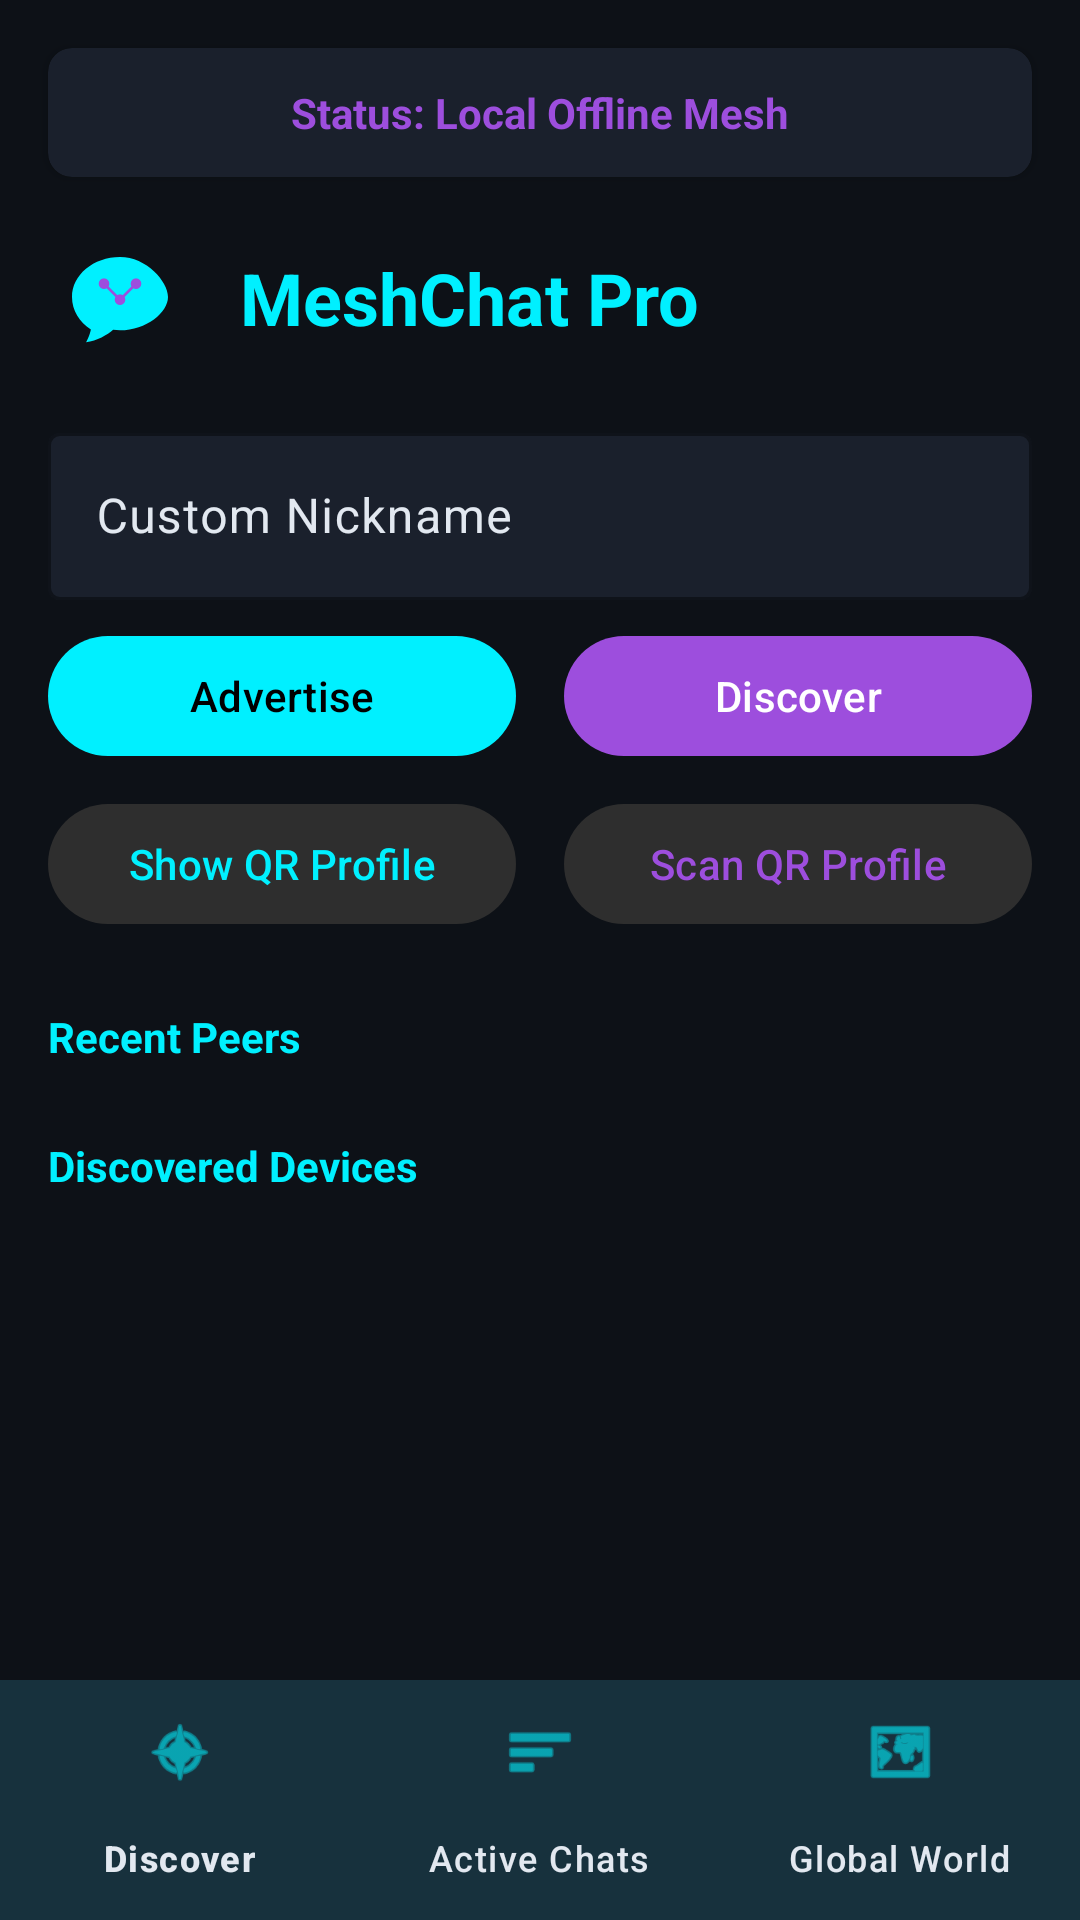

Android layout source for this screen:
<!-- AndroidManifest.xml: activity theme Theme.MeshChat -->
<!-- res/layout/activity_main.xml -->
<?xml version="1.0" encoding="utf-8"?>
<androidx.constraintlayout.widget.ConstraintLayout 
    xmlns:android="http://schemas.android.com/apk/res/android"
    xmlns:app="http://schemas.android.com/apk/res-auto"
    android:layout_width="match_parent"
    android:layout_height="match_parent"
    android:background="@color/cyber_bg">

    
    <androidx.cardview.widget.CardView
        android:id="@+id/cvStatusBanner"
        android:layout_width="match_parent"
        android:layout_height="wrap_content"
        android:layout_margin="16dp"
        app:cardCornerRadius="8dp"
        app:cardBackgroundColor="@color/cyber_card"
        app:layout_constraintTop_toTopOf="parent">
        <TextView
            android:id="@+id/tvStatusBanner"
            android:layout_width="match_parent"
            android:layout_height="wrap_content"
            android:padding="12dp"
            android:text="@string/status_local_offline"
            android:textStyle="bold"
            android:textColor="@color/cyber_secondary"
            android:gravity="center"/>
    </androidx.cardview.widget.CardView>

    
    <ImageView
        android:id="@+id/ivLogo"
        android:layout_width="48dp"
        android:layout_height="48dp"
        android:layout_marginTop="16dp"
        android:layout_marginStart="16dp"
        android:src="@drawable/ic_launcher_foreground"
        app:layout_constraintTop_toBottomOf="@id/cvStatusBanner"
        app:layout_constraintStart_toStartOf="parent"/>

    <TextView
        android:id="@+id/tvTitle"
        android:layout_width="wrap_content"
        android:layout_height="wrap_content"
        android:text="@string/app_name"
        android:textSize="24sp"
        android:textStyle="bold"
        android:textColor="@color/cyber_primary"
        android:layout_marginStart="16dp"
        app:layout_constraintTop_toTopOf="@id/ivLogo"
        app:layout_constraintBottom_toBottomOf="@id/ivLogo"
        app:layout_constraintStart_toEndOf="@id/ivLogo"/>

    
    <com.google.android.material.textfield.TextInputLayout
        android:id="@+id/tilNickname"
        android:layout_width="match_parent"
        android:layout_height="wrap_content"
        android:layout_margin="16dp"
        app:boxStrokeColor="@color/cyber_primary"
        android:textColorHint="@color/cyber_text"
        app:boxBackgroundColor="@color/cyber_card"
        app:layout_constraintTop_toBottomOf="@id/ivLogo">

        <com.google.android.material.textfield.TextInputEditText
            android:id="@+id/etNickname"
            android:layout_width="match_parent"
            android:layout_height="wrap_content"
            android:hint="@string/custom_nickname"
            android:textColor="@color/cyber_text"/>
    </com.google.android.material.textfield.TextInputLayout>

    
    <LinearLayout
        android:id="@+id/llControls"
        android:layout_width="match_parent"
        android:layout_height="wrap_content"
        android:orientation="horizontal"
        android:paddingHorizontal="16dp"
        android:layout_marginTop="8dp"
        app:layout_constraintTop_toBottomOf="@id/tilNickname">

        <com.google.android.material.button.MaterialButton
            android:id="@+id/btnAdvertise"
            android:layout_width="0dp"
            android:layout_height="wrap_content"
            android:layout_weight="1"
            android:text="@string/advertise"
            android:layout_marginEnd="8dp"
            app:backgroundTint="@color/cyber_primary"
            android:textColor="@color/black" />

        <com.google.android.material.button.MaterialButton
            android:id="@+id/btnDiscover"
            android:layout_width="0dp"
            android:layout_height="wrap_content"
            android:layout_weight="1"
            android:text="@string/discover"
            android:layout_marginStart="8dp"
            app:backgroundTint="@color/cyber_secondary"
            android:textColor="@color/white" />
    </LinearLayout>

        
        <LinearLayout
            android:id="@+id/llQrControls"
            android:layout_width="match_parent"
            android:layout_height="wrap_content"
            android:orientation="horizontal"
            android:paddingHorizontal="16dp"
            android:layout_marginTop="8dp"
            app:layout_constraintTop_toBottomOf="@id/llControls">

            <com.google.android.material.button.MaterialButton
                android:id="@+id/btnShowQr"
                android:layout_width="0dp"
                android:layout_height="wrap_content"
                android:layout_weight="1"
                android:text="@string/show_qr_profile"
                android:layout_marginEnd="8dp"
                app:backgroundTint="#2E2E2E"
                android:textColor="@color/cyber_primary" />

            <com.google.android.material.button.MaterialButton
                android:id="@+id/btnScanQr"
                android:layout_width="0dp"
                android:layout_height="wrap_content"
                android:layout_weight="1"
                android:text="@string/scan_qr_profile"
                android:layout_marginStart="8dp"
                app:backgroundTint="#2E2E2E"
                android:textColor="@color/cyber_secondary" />
        </LinearLayout>

    <FrameLayout
        android:id="@+id/flContent"
        android:layout_width="match_parent"
        android:layout_height="0dp"
        android:layout_marginTop="8dp"
        app:layout_constraintTop_toBottomOf="@id/llQrControls"
        app:layout_constraintBottom_toTopOf="@id/bottomNavigation">
        
        <LinearLayout
            android:id="@+id/viewDiscover"
            android:layout_width="match_parent"
            android:layout_height="match_parent"
            android:orientation="vertical"
            android:padding="16dp">
            
            <TextView
                android:layout_width="wrap_content"
                android:layout_height="wrap_content"
                android:text="@string/recent_peers"
                android:textColor="@color/cyber_primary"
                android:textStyle="bold"/>
            
            <androidx.recyclerview.widget.RecyclerView
                android:id="@+id/rvRecentPeers"
                android:layout_width="match_parent"
                android:layout_height="wrap_content"
                android:layout_marginTop="8dp"
                android:layout_marginBottom="16dp"
                android:orientation="horizontal"
                app:layoutManager="androidx.recyclerview.widget.LinearLayoutManager"/>
                
            <TextView
                android:layout_width="wrap_content"
                android:layout_height="wrap_content"
                android:text="@string/discovered_devices"
                android:textColor="@color/cyber_primary"
                android:textStyle="bold"/>

            <androidx.recyclerview.widget.RecyclerView
                android:id="@+id/rvDevices"
                android:layout_width="match_parent"
                android:layout_height="match_parent"
                android:layout_marginTop="8dp"/>
        </LinearLayout>
        
        <LinearLayout
            android:id="@+id/viewGlobal"
            android:layout_width="match_parent"
            android:layout_height="match_parent"
            android:orientation="vertical"
            android:visibility="gone"
            android:padding="16dp"
            android:gravity="center">
            <TextView
                android:layout_width="wrap_content"
                android:layout_height="wrap_content"
                android:text="@string/global_chat_feature"
                android:textColor="@color/cyber_text"
                android:textAlignment="center"/>
        </LinearLayout>
    </FrameLayout>

    <com.google.android.material.bottomnavigation.BottomNavigationView
        android:id="@+id/bottomNavigation"
        android:layout_width="match_parent"
        android:layout_height="wrap_content"
        app:menu="@menu/bottom_nav_menu"
        android:background="@color/cyber_card"
        app:itemIconTint="@color/cyber_primary"
        app:itemTextColor="@color/cyber_text"
        app:layout_constraintBottom_toBottomOf="parent"/>

</androidx.constraintlayout.widget.ConstraintLayout>
<!-- resources referenced by this layout -->
<resources>
  <color name="black">#FF000000</color>
  <color name="cyber_bg">#0D1117</color>
  <color name="cyber_card">#1A202C</color>
  <color name="cyber_primary">#00F0FF</color>
  <color name="cyber_secondary">#9D4EDD</color>
  <color name="cyber_text">#E2E8F0</color>
  <color name="white">#FFFFFFFF</color>
  <!-- drawable ic_launcher_foreground (drawable) -->
  <vector xmlns:android="http://schemas.android.com/apk/res/android"
      android:width="108dp"
      android:height="108dp"
      android:viewportWidth="108"
      android:viewportHeight="108">
      <path
          android:fillColor="#0D1117"
          android:pathData="M0,0h108v108h-108z"/>
      
      <path
          android:fillColor="#00F0FF"
          android:pathData="M54,24C34.118,24 18,37.432 18,54c0,9.988 5.602,18.826 14.156,24.316C31.554,82.35 28.528,88 28.528,88c8.242,-1.034 16.038,-5.474 20.306,-9.362C50.536,78.874 52.254,79 54,79c19.882,0 36,-13.432 36,-25S73.882,24 54,24Z" />
      <path
          android:fillColor="#9D4EDD"
          android:pathData="M38,44 A4,4 0 0 1 46,44 A4,4 0 0 1 38,44 Z M50,56 A4,4 0 0 1 58,56 A4,4 0 0 1 50,56 Z M62,44 A4,4 0 0 1 70,44 A4,4 0 0 1 62,44 Z" />
      <path
          android:strokeColor="#9D4EDD"
          android:strokeWidth="2"
          android:pathData="M42,44 L54,56 L66,44" />
  </vector>
  <string name="advertise">Advertise</string>
  <string name="app_name">MeshChat Pro</string>
  <string name="custom_nickname">Custom Nickname</string>
  <string name="discover">Discover</string>
  <string name="discovered_devices">Discovered Devices</string>
  <string name="global_chat_feature">Global World Chat Feature</string>
  <string name="recent_peers">Recent Peers</string>
  <string name="scan_qr_profile">Scan QR Profile</string>
  <string name="show_qr_profile">Show QR Profile</string>
  <string name="status_local_offline">Status: Local Offline Mesh</string>
  <style name="Theme.MeshChat" parent="Theme.Material3.DayNight.NoActionBar">
          <item name="colorPrimary">@color/cyber_primary</item>
          <item name="colorSecondary">@color/cyber_secondary</item>
          <item name="android:colorBackground">@color/cyber_bg</item>
          <item name="colorSurface">@color/cyber_card</item>
          <item name="colorOnPrimary">@color/black</item>
          <item name="colorOnBackground">@color/cyber_text</item>
          <item name="colorOnSurface">@color/cyber_text</item>
          <item name="android:statusBarColor">@color/cyber_bg</item>
          <item name="android:navigationBarColor">@color/cyber_bg</item>
      </style>
</resources>
